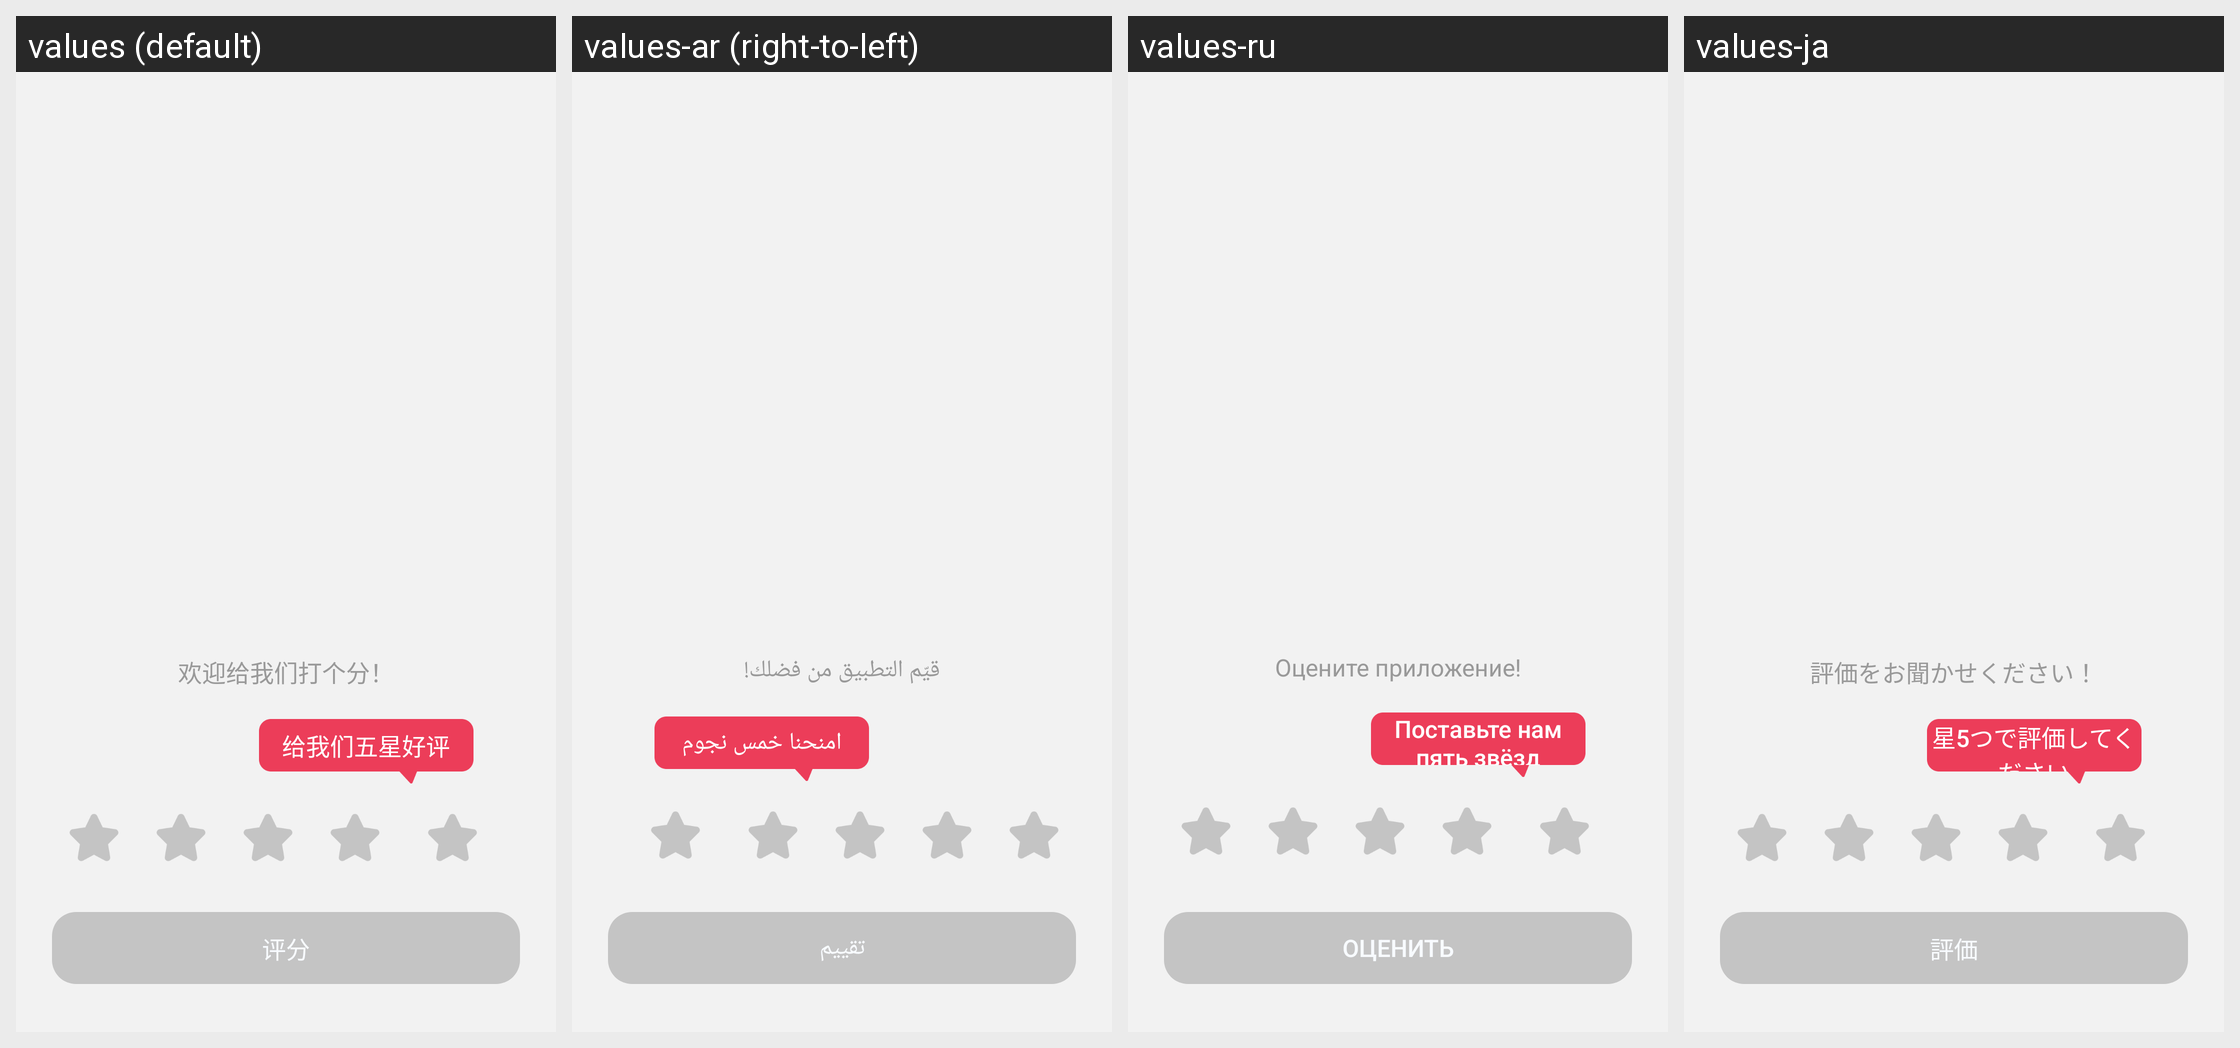

Strings drawn on this Android screen and how each of the app's shown locales translates them:
Android screen res/layout/settings_rating_sheet.xml rendered under 4 locales, left to right: values (default), values-ar (right-to-left), values-ru, values-ja. Device: Nexus 5 (rendered at 1080×1920; each locale shown at half size, 540×960, under a caption strip naming it); theme Theme.PdfReader.
Other locales in the repository, not shown: values-de, values-en, values-es, values-fr, values-ko, values-ms, values-pt, values-zh-rTW.
Strings drawn on this screen, with the default value and each locale's value (text and hints the layout hard-codes, and strings that could not be matched under every locale, appear in the picture but are not listed):

rating_hint
  values: 欢迎给我们打个分！
  values-ar: قيّم التطبيق من فضلك!
  values-ru: Оцените приложение!
  values-ja: 評価をお聞かせください！

rating_top_rating
  values: 给我们五星好评
  values-ar: امنحنا خمس نجوم
  values-ru: Поставьте нам пять звёзд
  values-ja: 星5つで評価してください

rate
  values: 评分
  values-ar: تقييم
  values-ru: Оценить
  values-ja: 評価
